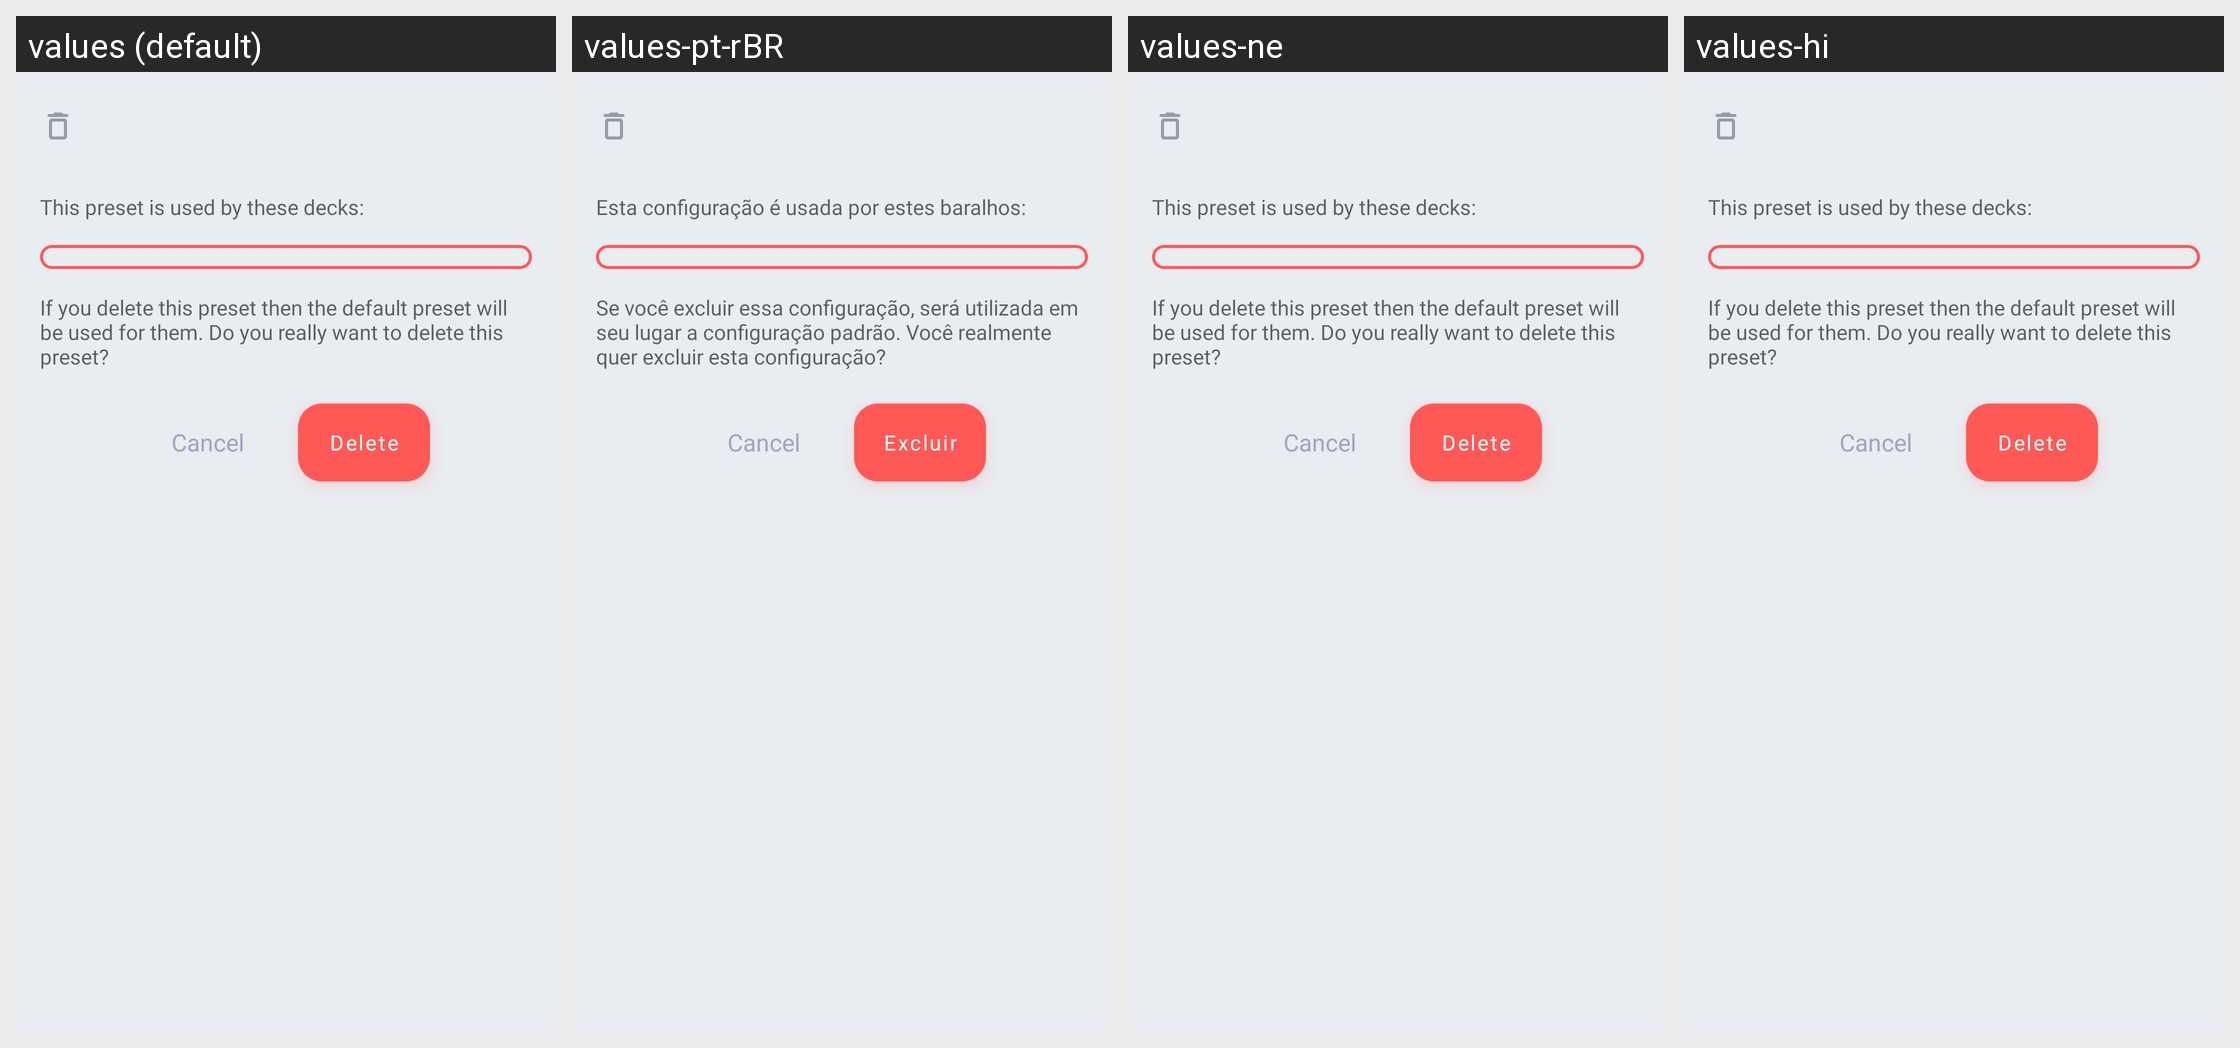

Strings drawn on this Android screen and how each of the app's shown locales translates them:
Android screen res/layout/dialog_remove_preset.xml rendered under 4 locales, left to right: values (default), values-pt-rBR, values-ne, values-hi. Device: Nexus 5 (rendered at 1080×1920; each locale shown at half size, 540×960, under a caption strip naming it); theme AppTheme.
Other locales in the repository, not shown: values-cs, values-de, values-el, values-es, values-eu, values-fr, values-in, values-it, values-nl, values-pl, values-pt-rPT, values-ru, values-tr, values-uk, values-vi, values-zh-rCN.
Strings drawn on this screen, with the default value and each locale's value (text and hints the layout hard-codes, and strings that could not be matched under every locale, appear in the picture but are not listed):

top_dialog_text_remove_preset
  values: This preset is used by these decks:
  values-pt-rBR: Esta configuração é usada por estes baralhos:
  values-ne: This preset is used by these decks:
  values-hi: This preset is used by these decks:

bottom_dialog_text_remove_preset
  values: If you delete this preset then the default preset will be used for them. Do you really want to delete this preset?
  values-pt-rBR: Se você excluir essa configuração, será utilizada em seu lugar a configuração padrão. Você realmente quer excluir esta configuração?
  values-ne: If you delete this preset then the default preset will be used for them. Do you really want to delete this preset?
  values-hi: If you delete this preset then the default preset will be used for them. Do you really want to delete this preset?

button_delete
  values: Delete
  values-pt-rBR: Excluir
  values-ne: Delete
  values-hi: Delete
